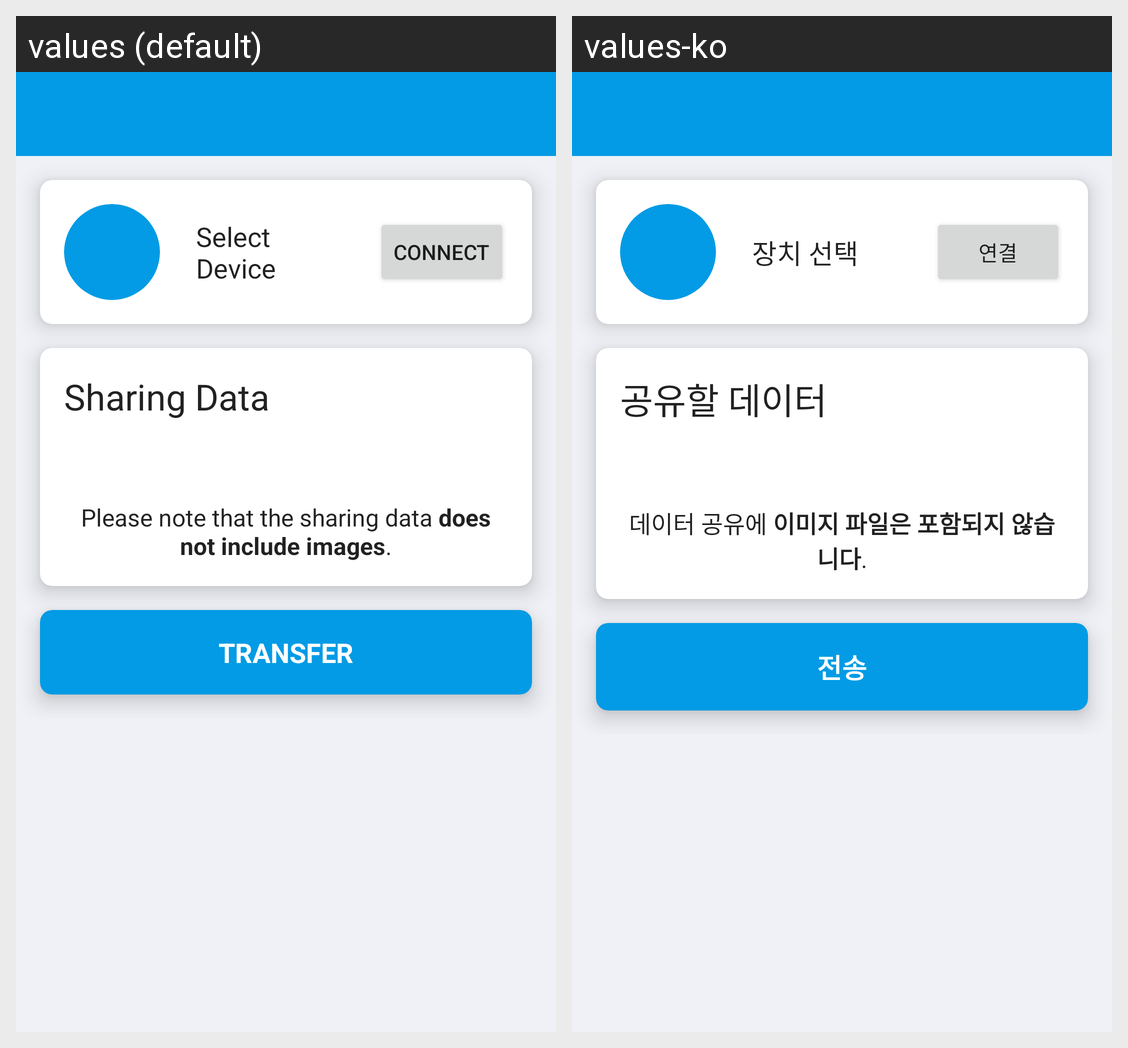

For this localized Android screen grid, give each drawn string resource with its value in every locale shown.
Android screen res/layout/activity_share.xml rendered under 2 locales, left to right: values (default), values-ko. Device: Nexus 5 (rendered at 1080×1920; each locale shown at half size, 540×960, under a caption strip naming it); theme Theme.SmartPortfolio.
Strings drawn on this screen, with the default value and each locale's value (text and hints the layout hard-codes, and strings that could not be matched under every locale, appear in the picture but are not listed):

share_bt_choose
  values: Select Device
  values-ko: 장치 선택

connect
  values: Connect
  values-ko: 연결

share_data
  values: Sharing Data
  values-ko: 공유할 데이터

share_data_warning
  values: Please note that the sharing data does not include images.
  values-ko: 데이터 공유에 이미지 파일은 포함되지 않습니다.

share_send
  values: Transfer
  values-ko: 전송
